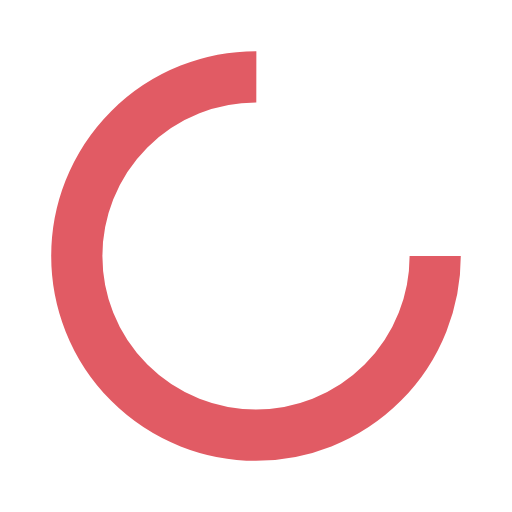
t = 0.00 s
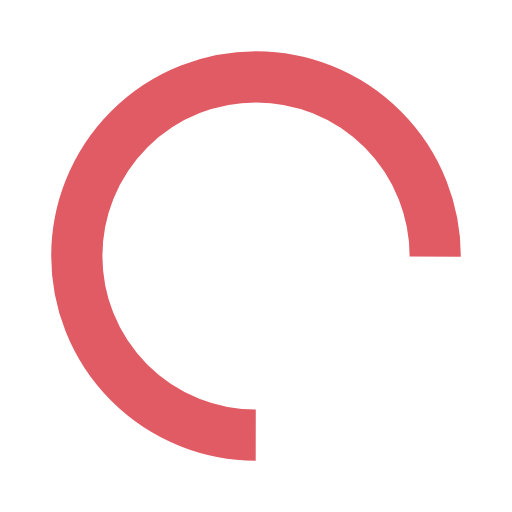
t = 0.44 s
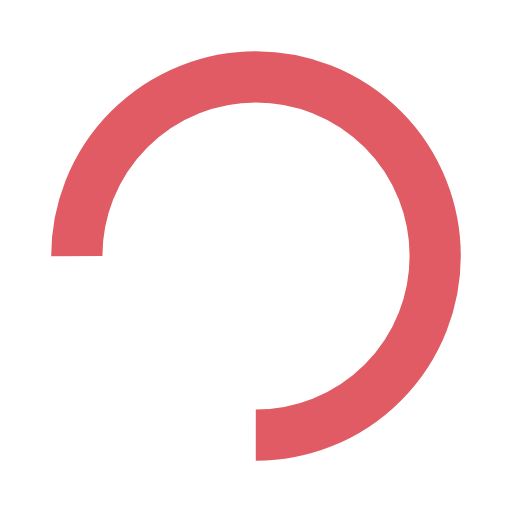
t = 0.88 s
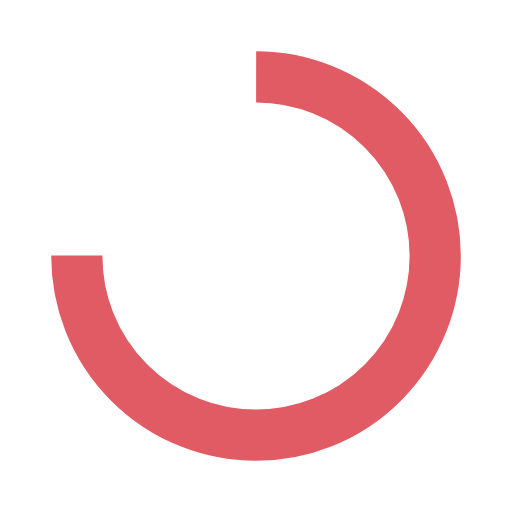
t = 1.32 s

The animated SVG that drew these frames (rendered in a browser with its animation timeline set to each time). Animation: 1 SMIL element (animateTransform=1); one cycle of 1.75 s, repeats indefinitely.

<?xml version="1.0" encoding="utf-8"?>
<svg xmlns="http://www.w3.org/2000/svg" xmlns:xlink="http://www.w3.org/1999/xlink" style="margin: auto; background: rgb(255, 255, 255); display: block; shape-rendering: auto;" width="64px" height="64px" viewBox="0 0 100 100" preserveAspectRatio="xMidYMid">
<circle cx="50" cy="50" fill="none" stroke="#e15b64" stroke-width="10" r="35" stroke-dasharray="164.93361431346415 56.97787143782138">
  <animateTransform attributeName="transform" type="rotate" repeatCount="indefinite" dur="1.7543859649122806s" values="0 50 50;360 50 50" keyTimes="0;1"></animateTransform>
</circle>
<!-- [ldio] generated by https://loading.io/ --></svg>